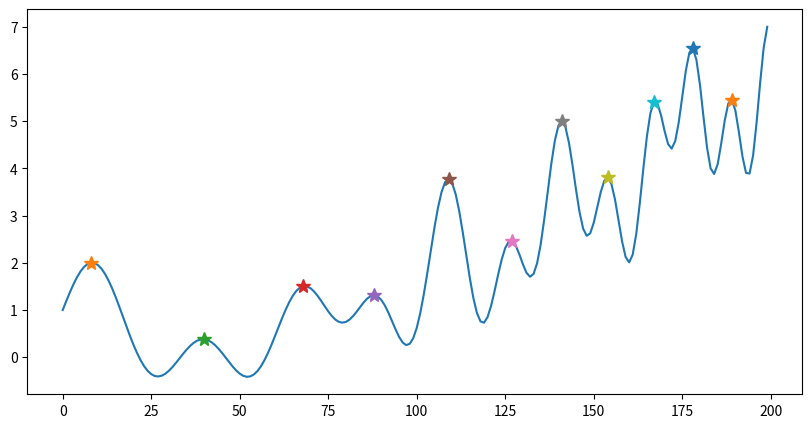

Here is the Python script that generated this plot: (Note: this script raises an exception after producing the figure.)
# -*- coding: utf-8 -*-

if __name__ == '__main__':
    import numpy as np
    from scipy import signal 
    
    from matplotlib import pyplot as plt
    
    # https://blog.csdn.net/itnerd/article/details/108362607
    # 二次曲线叠加正弦余弦-------------------------------------------------------
    N = 200
    t = np.linspace(0, 1, N)
    y = 6*t*t + np.cos(10*2*np.pi*t*t) + np.sin(6*2*np.pi*t)
    
    peaks, _ = signal.find_peaks(y, distance=1) #distance表示极大值点两两之间的距离至少大于等于5个水平单位
    
    print(peaks)
    print(len(peaks))  # the number of peaks
    
    plt.figure(figsize=(10,5))
    plt.plot(y)
    for i in range(len(peaks)):
        plt.plot(peaks[i], y[peaks[i]],'*',markersize=10)
    plt.show()
    
    # https://blog.csdn.net/chehec2010/article/details/117336967
    import matplotlib.pyplot as plt
    from scipy.misc import electrocardiogram
    from scipy.signal import find_peaks
    import numpy as np
    x = electrocardiogram()[2000:4000]
    peaks, _ = find_peaks(x, height=0)
    plt.figure(figsize=(10,8))
    plt.plot(x)
    plt.plot(peaks, x[peaks], "x")
    plt.plot(np.zeros_like(x), "--", color="gray")
    plt.show()
    
    import matplotlib.pyplot as plt
    from scipy.misc import electrocardiogram
    from scipy.signal import find_peaks
    import numpy as np
    #选择大于0的
    # x = electrocardiogram()[2000:4000]
    # peaks, _ = find_peaks(x, height=0)
    # plt.plot(x)
    # plt.plot(peaks, x[peaks], "x")
    # plt.plot(np.zeros_like(x), "--", color="gray")
    # plt.show()
     
    #小于0一下的
    x = electrocardiogram()[2000:4000]
    border = np.sin(np.linspace(0, 3 * np.pi, x.size))
    peaks, _ = find_peaks(x, height=(-border, border))
    plt.figure(figsize=(10,8))
    plt.plot(x)
    plt.plot(-border, "--", color="gray")
    plt.plot(border, ":", color="gray")
    plt.plot(peaks, x[peaks], "x")
    plt.show()
    
    import matplotlib.pyplot as plt
    from scipy.misc import electrocardiogram
    from scipy.signal import find_peaks
    import numpy as np
     
    #我们可以通过要求至少150个样本的距离来轻松选择心电图(ECG)中QRS络合物的位置
    x = electrocardiogram()[2000:4000]
    peaks, _ = find_peaks(x, distance=150)
    plt.figure(figsize=(10,8))
    plt.plot(x)
    plt.plot(peaks, x[peaks], "x")
    plt.show()
    
    
    import matplotlib.pyplot as plt
    from scipy.misc import electrocardiogram
    from scipy.signal import find_peaks
    import numpy as np
     
    #通过将允许的突出限制为0.6
    x = electrocardiogram()[2000:4000]
    peaks, properties = find_peaks(x, prominence=(None, 0.6))
    plt.figure(figsize=(10,8))
    plt.plot(x)
    plt.plot(peaks, x[peaks], "x")
    plt.show()
    
    
    import matplotlib.pyplot as plt
    from scipy.misc import electrocardiogram
    from scipy.signal import find_peaks
    import numpy as np
     
    #要仅选择非典型心跳，我们将两个条件结合起来：最小突出1和至少20个样本的宽度。
    x = electrocardiogram()[17000:18000]
    peaks, properties = find_peaks(x, prominence=1, width=20)
    
    plt.figure(figsize=(10,8))
    plt.plot(x)
    plt.plot(peaks, x[peaks], "x")
    plt.vlines(x=peaks, ymin=x[peaks] - properties["prominences"],
               ymax = x[peaks], color = "C1")
    plt.hlines(y=properties["width_heights"], xmin=properties["left_ips"],
              xmax=properties["right_ips"], color = "C1")
    plt.show()
    
